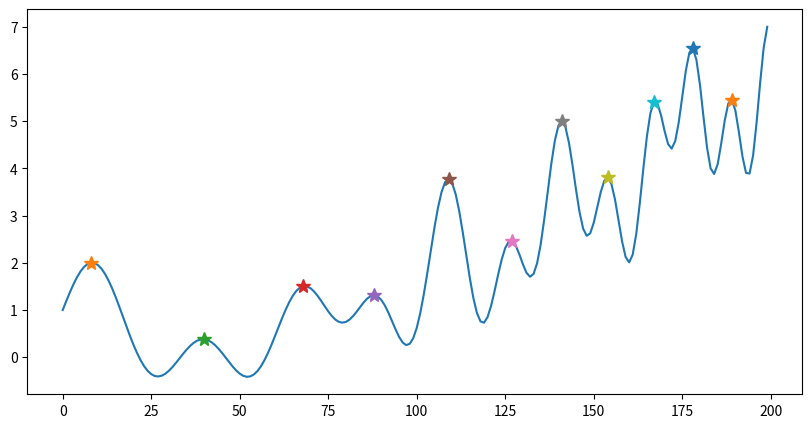

Here is the Python script that generated this plot: (Note: this script raises an exception after producing the figure.)
# -*- coding: utf-8 -*-

if __name__ == '__main__':
    import numpy as np
    from scipy import signal 
    
    from matplotlib import pyplot as plt
    
    # https://blog.csdn.net/itnerd/article/details/108362607
    # 二次曲线叠加正弦余弦-------------------------------------------------------
    N = 200
    t = np.linspace(0, 1, N)
    y = 6*t*t + np.cos(10*2*np.pi*t*t) + np.sin(6*2*np.pi*t)
    
    peaks, _ = signal.find_peaks(y, distance=1) #distance表示极大值点两两之间的距离至少大于等于5个水平单位
    
    print(peaks)
    print(len(peaks))  # the number of peaks
    
    plt.figure(figsize=(10,5))
    plt.plot(y)
    for i in range(len(peaks)):
        plt.plot(peaks[i], y[peaks[i]],'*',markersize=10)
    plt.show()
    
    # https://blog.csdn.net/chehec2010/article/details/117336967
    import matplotlib.pyplot as plt
    from scipy.misc import electrocardiogram
    from scipy.signal import find_peaks
    import numpy as np
    x = electrocardiogram()[2000:4000]
    peaks, _ = find_peaks(x, height=0)
    plt.figure(figsize=(10,8))
    plt.plot(x)
    plt.plot(peaks, x[peaks], "x")
    plt.plot(np.zeros_like(x), "--", color="gray")
    plt.show()
    
    import matplotlib.pyplot as plt
    from scipy.misc import electrocardiogram
    from scipy.signal import find_peaks
    import numpy as np
    #选择大于0的
    # x = electrocardiogram()[2000:4000]
    # peaks, _ = find_peaks(x, height=0)
    # plt.plot(x)
    # plt.plot(peaks, x[peaks], "x")
    # plt.plot(np.zeros_like(x), "--", color="gray")
    # plt.show()
     
    #小于0一下的
    x = electrocardiogram()[2000:4000]
    border = np.sin(np.linspace(0, 3 * np.pi, x.size))
    peaks, _ = find_peaks(x, height=(-border, border))
    plt.figure(figsize=(10,8))
    plt.plot(x)
    plt.plot(-border, "--", color="gray")
    plt.plot(border, ":", color="gray")
    plt.plot(peaks, x[peaks], "x")
    plt.show()
    
    import matplotlib.pyplot as plt
    from scipy.misc import electrocardiogram
    from scipy.signal import find_peaks
    import numpy as np
     
    #我们可以通过要求至少150个样本的距离来轻松选择心电图(ECG)中QRS络合物的位置
    x = electrocardiogram()[2000:4000]
    peaks, _ = find_peaks(x, distance=150)
    plt.figure(figsize=(10,8))
    plt.plot(x)
    plt.plot(peaks, x[peaks], "x")
    plt.show()
    
    
    import matplotlib.pyplot as plt
    from scipy.misc import electrocardiogram
    from scipy.signal import find_peaks
    import numpy as np
     
    #通过将允许的突出限制为0.6
    x = electrocardiogram()[2000:4000]
    peaks, properties = find_peaks(x, prominence=(None, 0.6))
    plt.figure(figsize=(10,8))
    plt.plot(x)
    plt.plot(peaks, x[peaks], "x")
    plt.show()
    
    
    import matplotlib.pyplot as plt
    from scipy.misc import electrocardiogram
    from scipy.signal import find_peaks
    import numpy as np
     
    #要仅选择非典型心跳，我们将两个条件结合起来：最小突出1和至少20个样本的宽度。
    x = electrocardiogram()[17000:18000]
    peaks, properties = find_peaks(x, prominence=1, width=20)
    
    plt.figure(figsize=(10,8))
    plt.plot(x)
    plt.plot(peaks, x[peaks], "x")
    plt.vlines(x=peaks, ymin=x[peaks] - properties["prominences"],
               ymax = x[peaks], color = "C1")
    plt.hlines(y=properties["width_heights"], xmin=properties["left_ips"],
              xmax=properties["right_ips"], color = "C1")
    plt.show()
    
